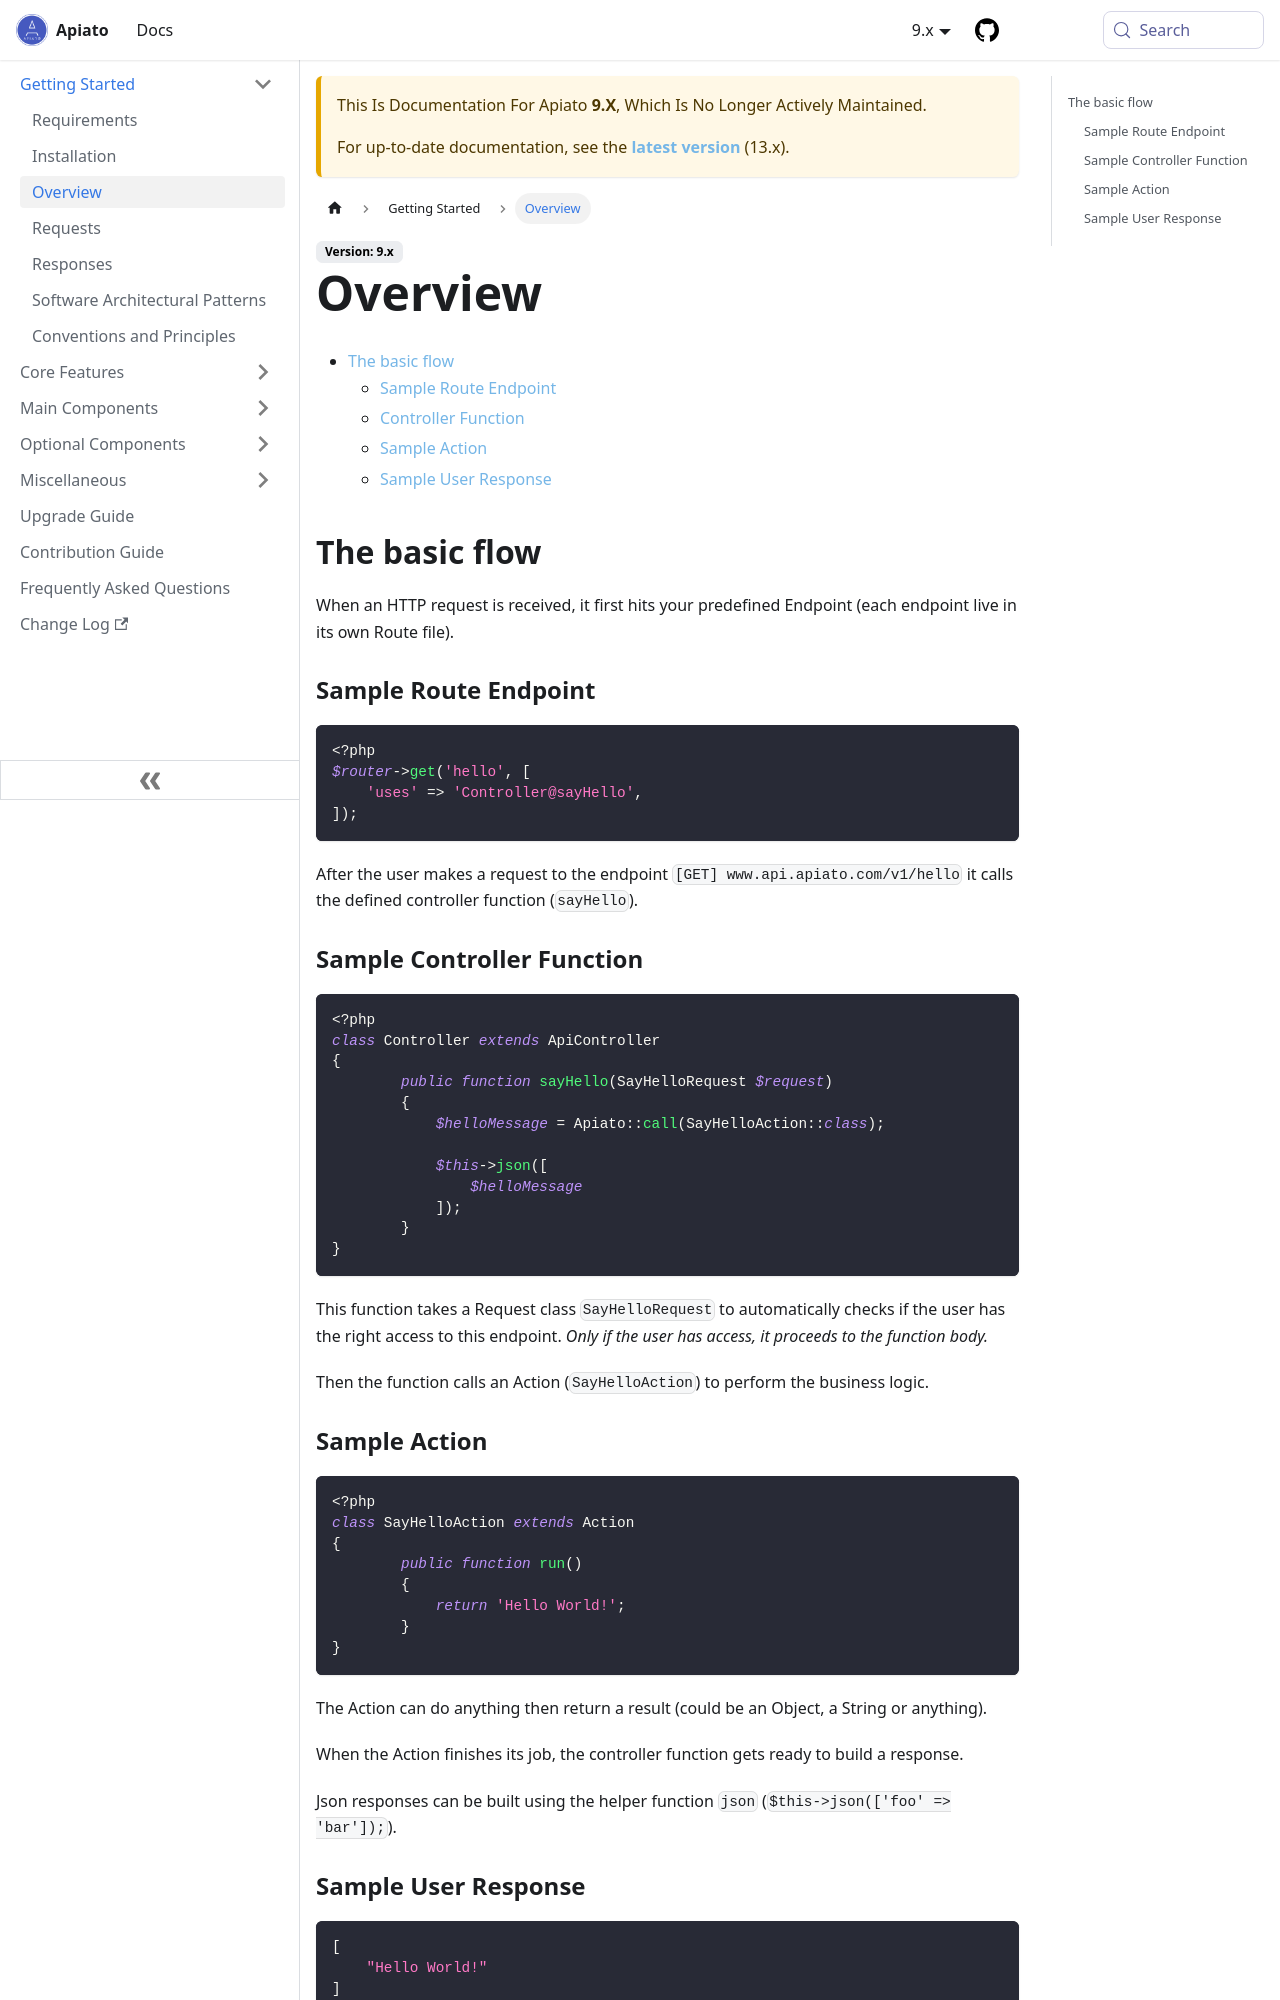

repository: apiato/documentation · page: docs/9.x/getting-started/overview/index.html · generator: docusaurus

---
title: Overview
---

* [The basic flow](#basic-flow)
  * [Sample Route Endpoint](#sample-route-endpoint)
  * [Controller Function](#controller-function)
  * [Sample Action](#sample-action)
  * [Sample User Response](#sample-user-response)


## The basic flow {#basic-flow}

When an HTTP request is received, it first hits your predefined Endpoint (each endpoint live in its own Route file).

### Sample Route Endpoint {#sample-route-endpoint}

```php
Route::get('/hello', [Controller::class, 'sayHello']);
```

After the user makes a request to the endpoint `[GET] www.api.apiato.com/v1/hello` it calls the defined controller 
function (`sayHello`).

### Sample Controller Function {#controller-function}

```php
class Controller extends ApiController
{
	public function sayHello(SayHelloRequest $request)
	{
            $helloMessage = app(SayHelloAction::class)->run();

            $this->json([
                $helloMessage
            ]);
	}
}
```

This function takes a Request class `SayHelloRequest` to automatically checks if the user has the right access to this 
endpoint. _Only if the user has access, it proceeds to the function body._

Then the function calls an Action (`SayHelloAction`) to perform the business logic.
